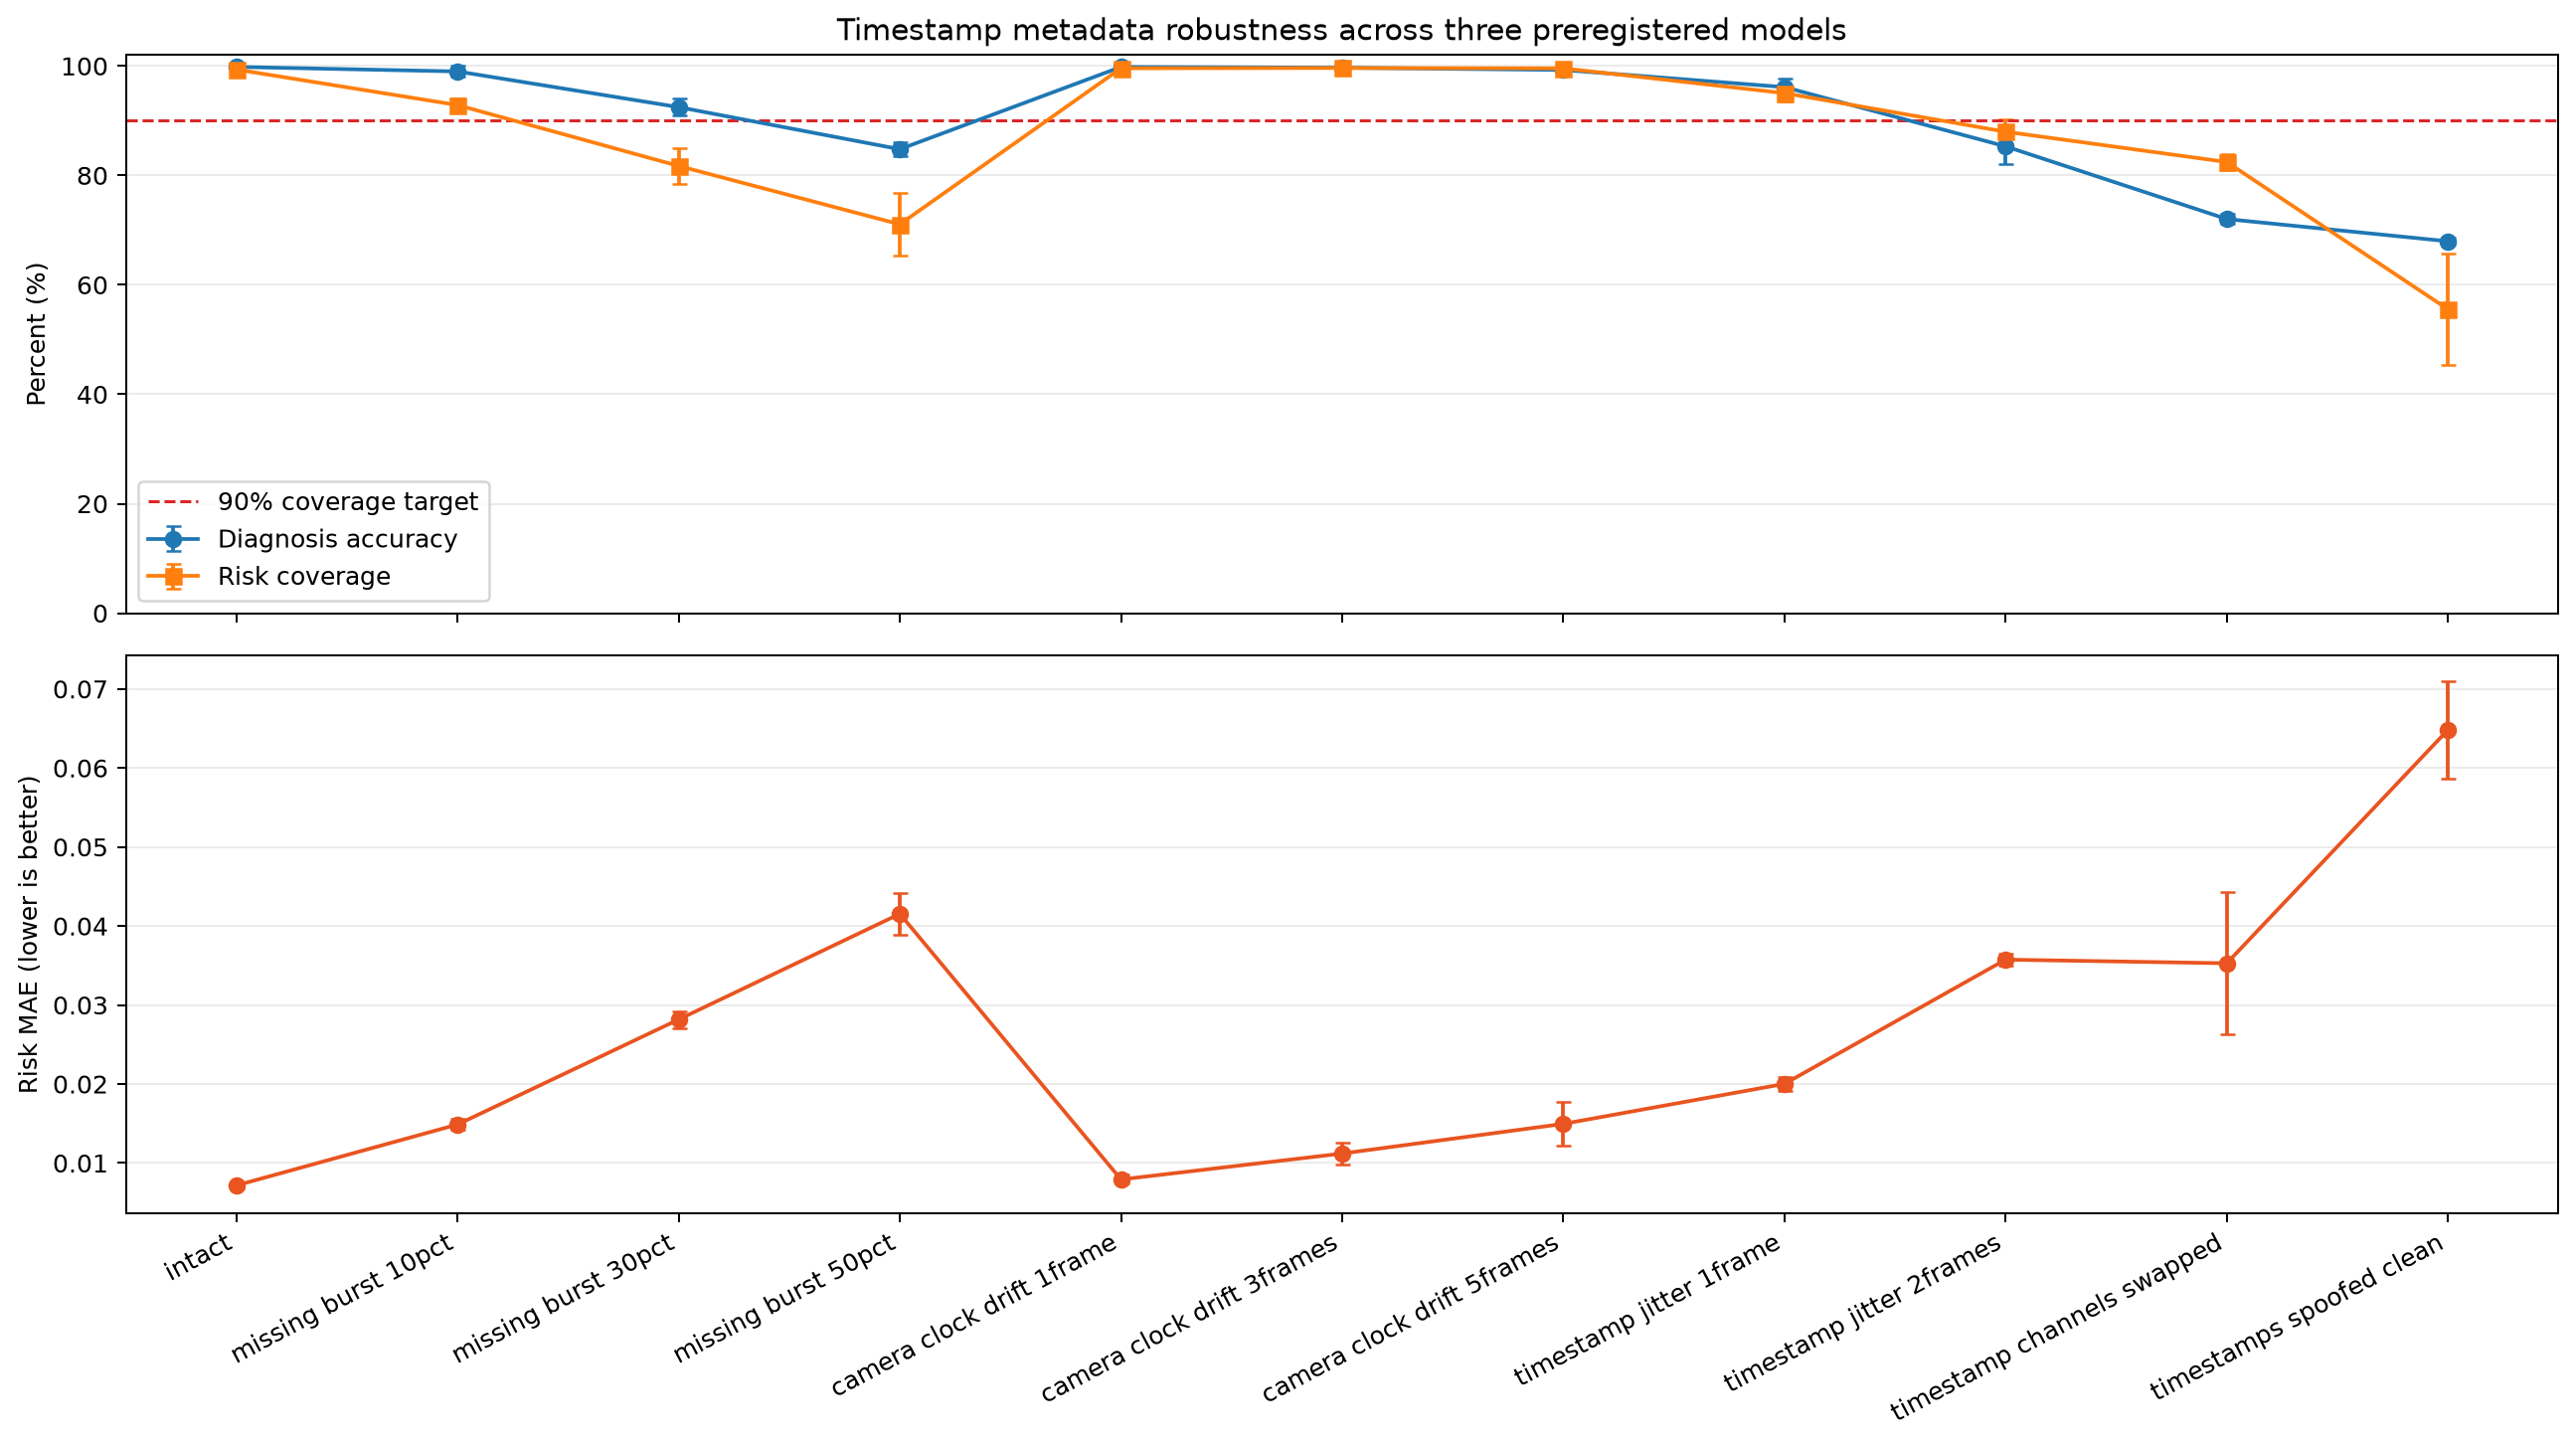

The file beside this chart, header and first rows:
condition, kind, severity, scenario_accuracy_mean, scenario_accuracy_std, accuracy_change_from_intact_pp, risk_mae_mean, risk_mae_std, risk_mae_change_from_intact, risk_coverage_mean, risk_coverage_std, coverage_target_met
intact, intact, 0.0, 0.9983, 0.0002408, 0.0, 0.007166, 0.0003518, 0.0, 0.9934, 0.002422, True
missing_burst_10pct, missing, 0.1, 0.99, 0.009997, -0.8314, 0.01488, 0.0006791, 0.007712, 0.9285, 0.0112, True
missing_burst_30pct, missing, 0.3, 0.9247, 0.01574, -7.356, 0.02817, 0.001081, 0.021, 0.8172, 0.03293, False
missing_burst_50pct, missing, 0.5, 0.8478, 0.01225, -15.04, 0.04154, 0.002601, 0.03437, 0.7106, 0.05647, False
camera_clock_drift_1frame, drift, 1.0, 0.9981, 0.0003152, -0.0137, 0.007924, 0.0005632, 0.0007587, 0.9958, 0.001815, True
camera_clock_drift_3frames, drift, 3.0, 0.9968, 0.0009587, -0.1502, 0.0112, 0.00135, 0.004039, 0.9962, 0.002203, True
camera_clock_drift_5frames, drift, 5.0, 0.9927, 0.001265, -0.5583, 0.01496, 0.002808, 0.007792, 0.9956, 0.002809, True
timestamp_jitter_1frame, jitter, 1.0, 0.9613, 0.01565, -3.692, 0.02002, 0.0009104, 0.01285, 0.9503, 0.01453, True
timestamp_jitter_2frames, jitter, 2.0, 0.853, 0.03282, -14.52, 0.03574, 0.0007387, 0.02858, 0.8797, 0.02277, False
timestamp_channels_swapped, swap, 0.0, 0.7202, 0.009456, -27.81, 0.03528, 0.008975, 0.02812, 0.8244, 0.01424, False
timestamps_spoofed_clean, spoof, 0.0, 0.6796, 0.006694, -31.86, 0.06482, 0.006213, 0.05765, 0.5554, 0.1016, False
